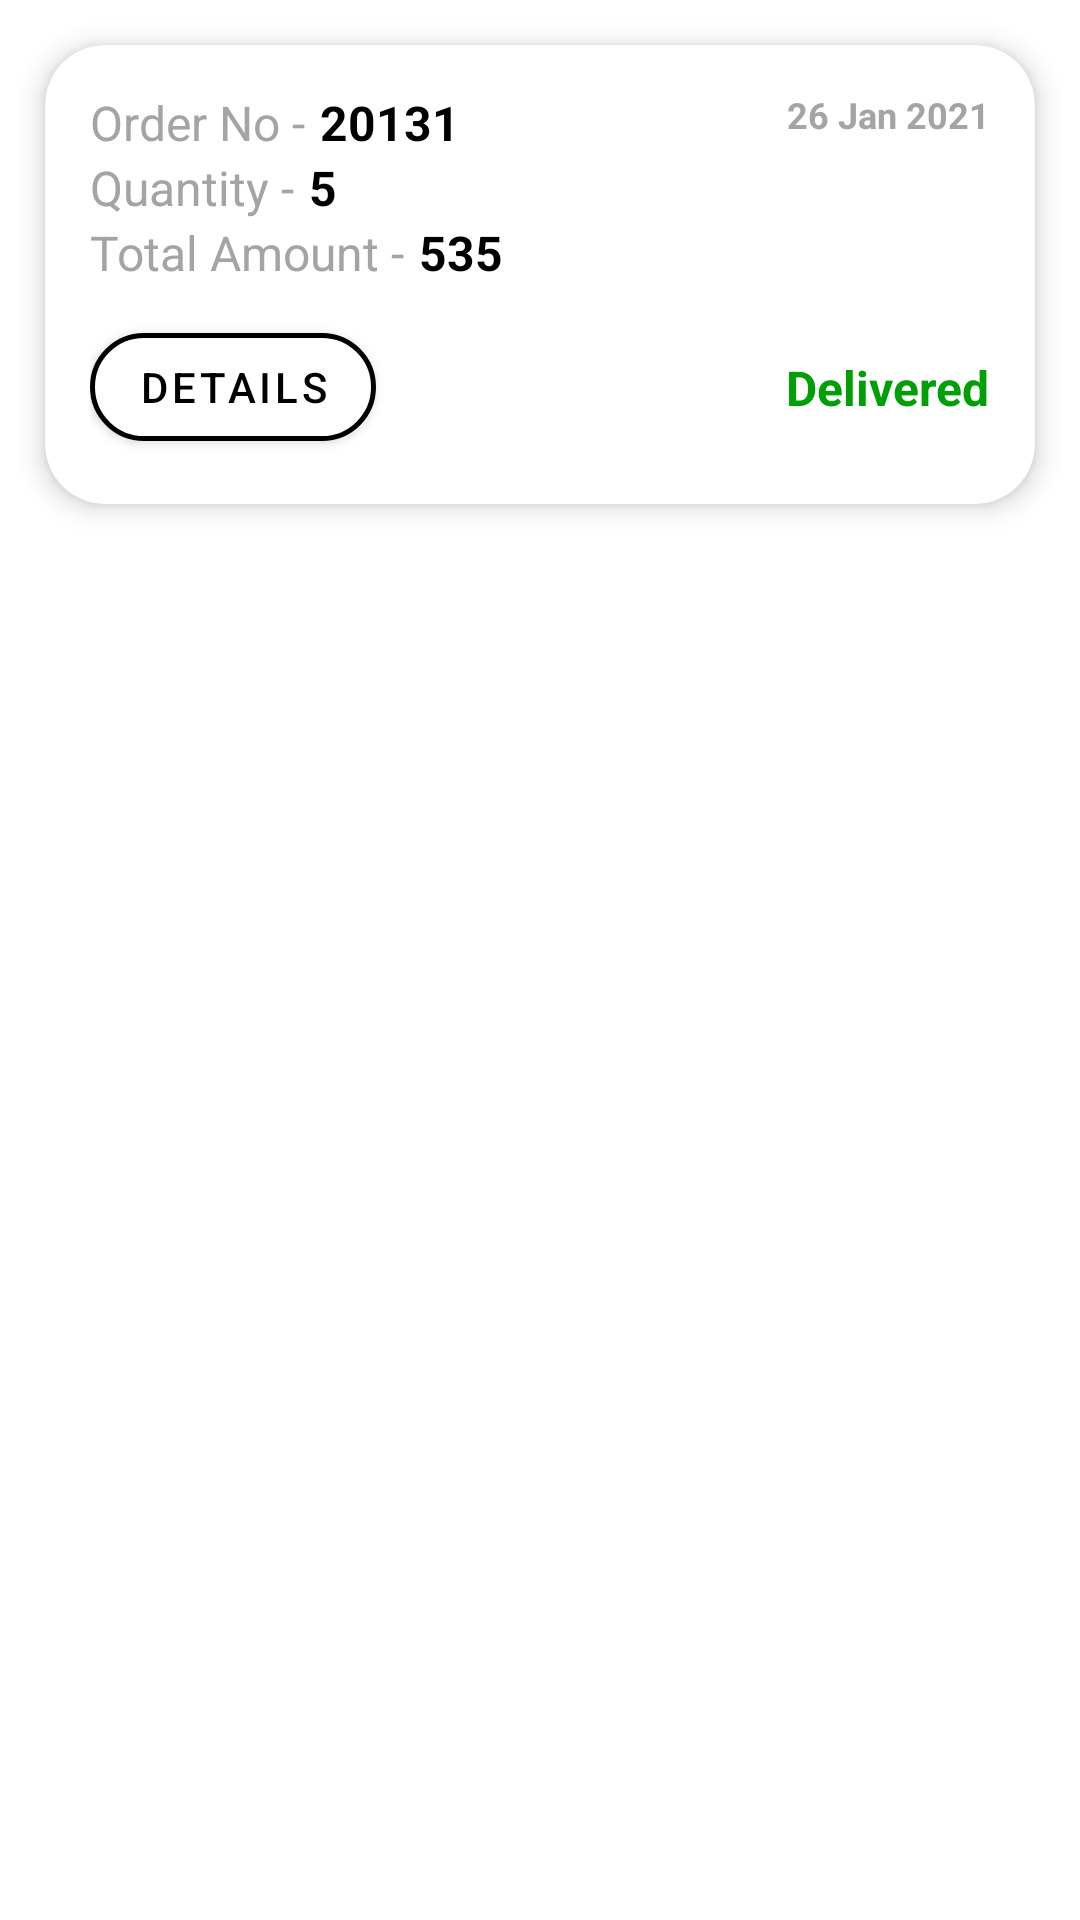

Here is an Android app screen rendered from its layout file. Give the layout XML and the strings, colors and styles it references.
<!-- AndroidManifest.xml: application theme Theme.Market -->
<!-- res/layout/orders_card.xml -->
<?xml version="1.0" encoding="utf-8"?>
<RelativeLayout xmlns:android="http://schemas.android.com/apk/res/android"
    android:layout_width="match_parent"
    android:layout_height="wrap_content"
    xmlns:app="http://schemas.android.com/apk/res-auto">

    <com.google.android.material.card.MaterialCardView
        android:layout_width="match_parent"
        android:layout_height="wrap_content"
        android:layout_margin="15dp"
        app:cardCornerRadius="20dp"
        app:cardElevation="5dp"
        app:contentPadding="15dp">

        <androidx.constraintlayout.widget.ConstraintLayout
            android:layout_width="match_parent"
            android:layout_height="wrap_content">

            <LinearLayout
                android:id="@+id/linear"
                android:layout_width="wrap_content"
                android:layout_height="wrap_content"
                android:orientation="vertical"
                app:layout_constraintStart_toStartOf="parent"
                app:layout_constraintTop_toTopOf="parent">

                <LinearLayout
                    android:layout_width="wrap_content"
                    android:layout_height="wrap_content"
                    android:orientation="horizontal">

                    <TextView
                        android:layout_width="wrap_content"
                        android:layout_height="wrap_content"
                        android:text="@string/order_no"
                        android:textColor="@color/gray"
                        android:textSize="16sp" />

                    <TextView
                        android:id="@+id/orderNo"
                        android:layout_width="wrap_content"
                        android:layout_height="wrap_content"
                        android:layout_marginStart="5dp"
                        android:text="20131"
                        android:textColor="@color/black"
                        android:textSize="16sp"
                        android:textStyle="bold" />
                </LinearLayout>

                <LinearLayout
                    android:layout_width="wrap_content"
                    android:layout_height="wrap_content"
                    android:orientation="horizontal">

                    <TextView
                        android:layout_width="wrap_content"
                        android:layout_height="wrap_content"
                        android:text="@string/quantity"
                        android:textColor="@color/gray"
                        android:textSize="16sp" />

                    <TextView
                        android:id="@+id/quantity"
                        android:layout_width="wrap_content"
                        android:layout_height="wrap_content"
                        android:layout_marginStart="5dp"
                        android:text="5"
                        android:textColor="@color/black"
                        android:textSize="16sp"
                        android:textStyle="bold" />
                </LinearLayout>

                <LinearLayout
                    android:layout_width="wrap_content"
                    android:layout_height="wrap_content"
                    android:orientation="horizontal">

                    <TextView
                        android:layout_width="wrap_content"
                        android:layout_height="wrap_content"
                        android:text="@string/total_amount"
                        android:textColor="@color/gray"
                        android:textSize="16sp" />

                    <TextView
                        android:id="@+id/totalAmount"
                        android:layout_width="wrap_content"
                        android:layout_height="wrap_content"
                        android:layout_marginStart="5dp"
                        android:text="535"
                        android:textColor="@color/black"
                        android:textSize="16sp"
                        android:textStyle="bold" />
                </LinearLayout>

            </LinearLayout>

            <TextView
                android:id="@+id/date"
                android:layout_width="wrap_content"
                android:layout_height="wrap_content"
                android:text="@string/date"
                android:textColor="@color/gray"
                android:textSize="12sp"
                android:textStyle="bold"
                app:layout_constraintEnd_toEndOf="parent"
                app:layout_constraintTop_toTopOf="parent" />

            <com.google.android.material.textview.MaterialTextView
                android:id="@+id/deliveryStatus"
                android:layout_width="wrap_content"
                android:layout_height="wrap_content"
                android:layout_marginTop="10dp"
                android:layout_alignTop="@id/date"
                android:layout_alignParentEnd="true"
                android:text="@string/delivered"
                android:textColor="@color/green"
                android:textSize="16sp"
                android:textStyle="bold"
                app:layout_constraintBottom_toBottomOf="parent"
                app:layout_constraintEnd_toEndOf="parent"
                app:layout_constraintTop_toBottomOf="@id/linear" />

            <com.google.android.material.button.MaterialButton
                android:id="@+id/detailsButton"
                android:layout_width="wrap_content"
                android:layout_height="wrap_content"
                android:layout_marginTop="10dp"
                android:text="@string/details"
                android:textColor="@color/black"
                app:cornerRadius="30dp"
                app:backgroundTint="@color/white"
                app:strokeColor="@color/black"
                app:strokeWidth="1.5dp"
                app:layout_constraintBottom_toBottomOf="parent"
                app:layout_constraintStart_toStartOf="parent"
                app:layout_constraintTop_toBottomOf="@+id/linear" />
        </androidx.constraintlayout.widget.ConstraintLayout>

    </com.google.android.material.card.MaterialCardView>

</RelativeLayout>
<!-- resources referenced by this layout -->
<resources>
  <color name="black">#FF000000</color>
  <color name="gray">#A4A4A4</color>
  <color name="green">#009F06</color>
  <color name="white">#FFFFFFFF</color>
  <string name="date">26 Jan 2021</string>
  <string name="delivered">Delivered</string>
  <string name="details">Details</string>
  <string name="order_no">Order No - </string>
  <string name="quantity">Quantity - </string>
  <string name="total_amount">Total Amount - </string>
  <style name="Theme.Market" parent="Theme.MaterialComponents.DayNight.NoActionBar">
          
          <item name="colorPrimary">@color/purple_500</item>
          <item name="colorPrimaryVariant">@color/purple_700</item>
          <item name="colorOnPrimary">@color/white</item>
          
          <item name="colorSecondary">@color/teal_200</item>
          <item name="colorSecondaryVariant">@color/teal_700</item>
          <item name="colorOnSecondary">@color/black</item>
          
          <item name="android:statusBarColor" tools:targetApi="l">?attr/colorPrimaryVariant</item>
          
      </style>
  <color name="purple_500">#3612FF</color>
  <color name="purple_700">#FF3700B3</color>
  <color name="teal_200">#FF03DAC5</color>
  <color name="teal_700">#FF018786</color>
</resources>
